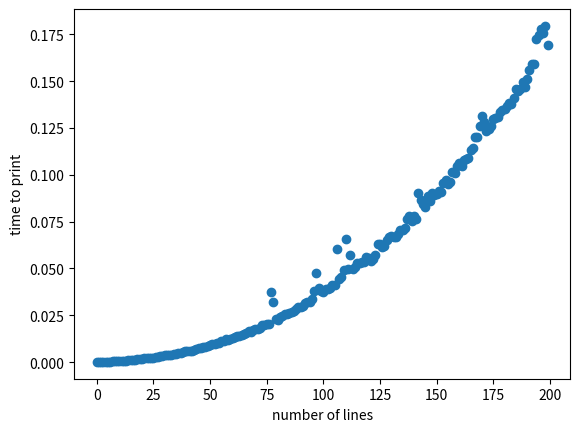

Reproduce this figure in Python.
import numpy as np
import math
import matplotlib
matplotlib.use("agg")
import matplotlib.pyplot as plt
import time


def ariana_pascal(n):
    for row in range(n):
        line= np.array([])
        for num in range(row+1):
            x=  math.factorial(row)/(math.factorial(num)* math.factorial(row-num))
            line= np.append(line, x)
        print(line)


times = []
n_iters = 200
for i in range(n_iters):
    start = time.time()
    ariana_pascal(i+1)
    end = time.time()
    times.append(end - start)

plt.scatter(x=range(n_iters), y=times)
plt.xlabel("number of lines")
plt.ylabel("time to print")
plt.savefig("pascal_time.png")
